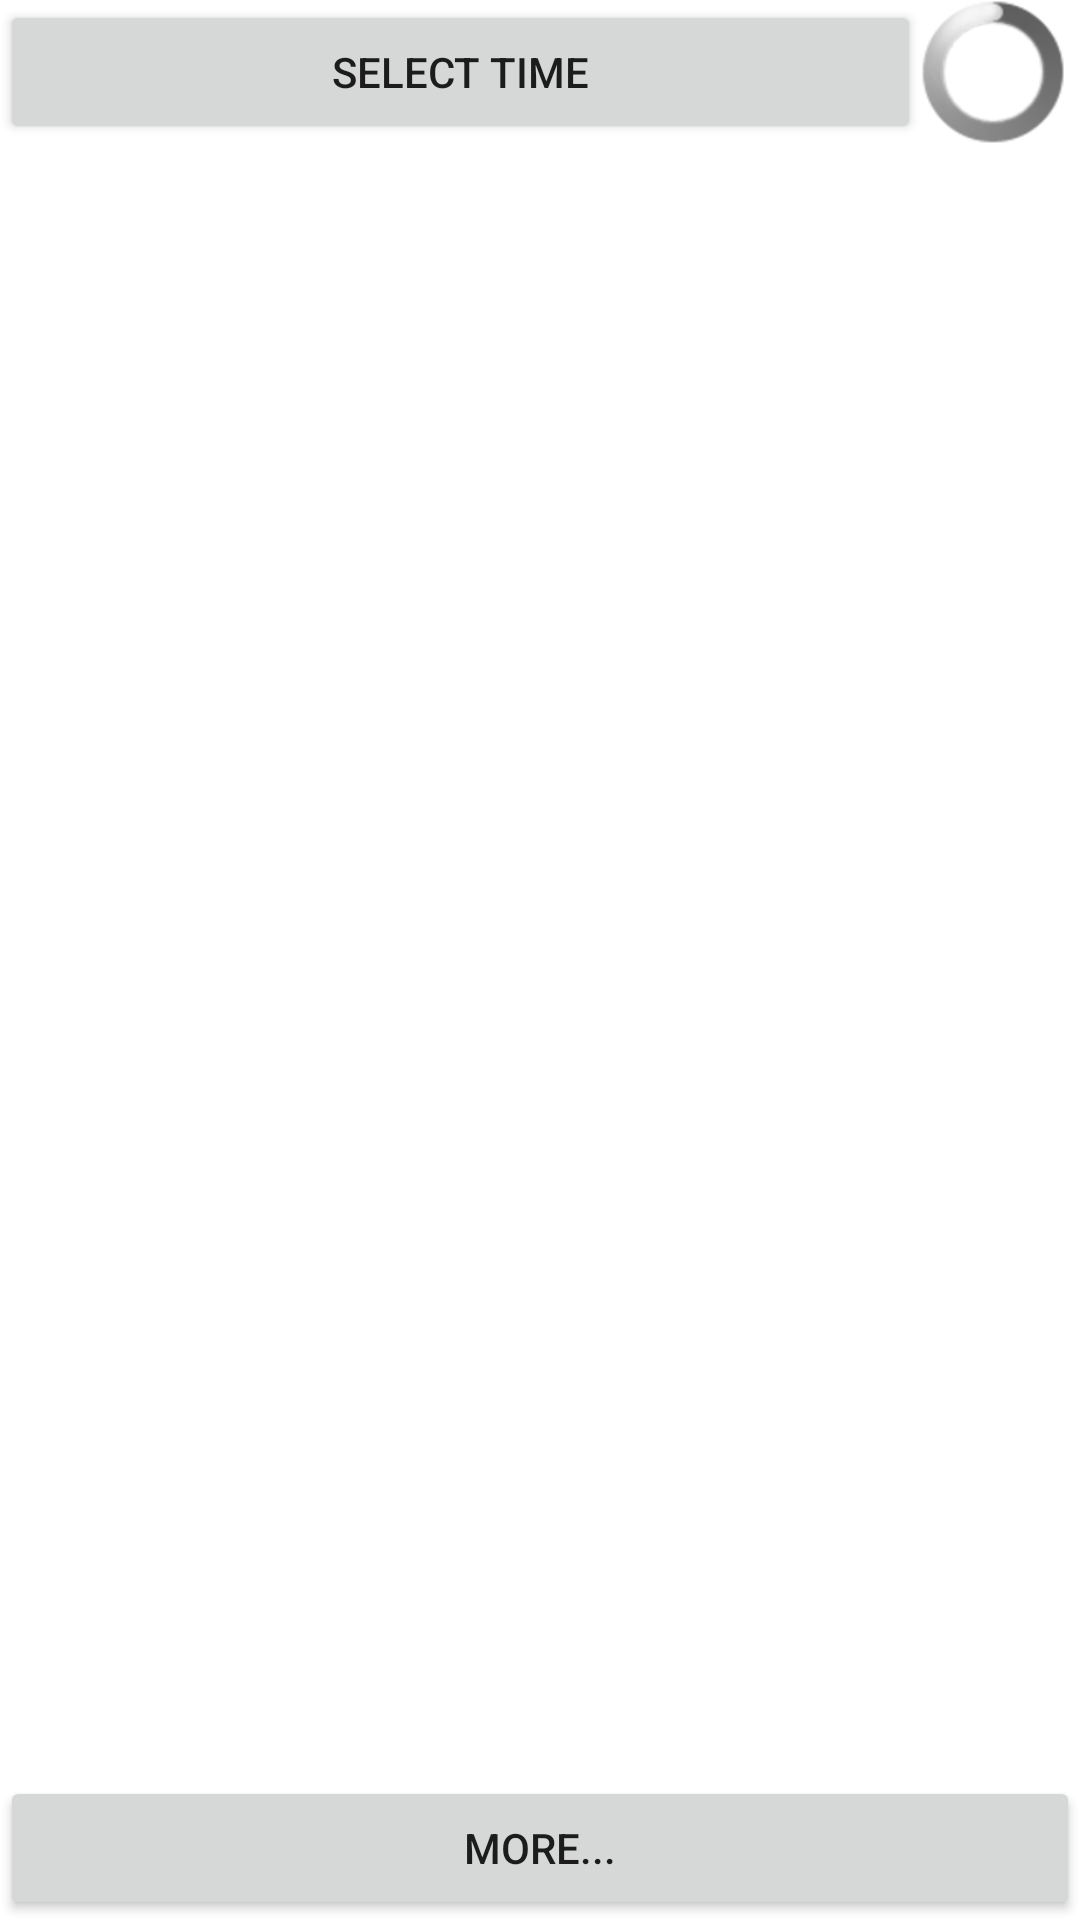

The Android layout XML behind this screen, and the referenced resources:
<!-- AndroidManifest.xml: fallback theme Theme.MaterialComponents.DayNight.NoActionBar -->
<!-- res/layout/activity_journey_selector.xml -->
<RelativeLayout android:layout_width="fill_parent" android:orientation="vertical" android:id="@+id/LinearLayoutStationDepartures" android:layout_height="fill_parent" xmlns:android="http://schemas.android.com/apk/res/android">

     <ProgressBar
         android:layout_width="wrap_content"
         android:layout_height="wrap_content"
         style="@android:style/Widget.ProgressBar"
         android:layout_marginRight="5dp"
         android:layout_alignParentTop="true"
         android:layout_alignParentRight="true"
         android:id="@+id/ImageViewLoading2"
         />	
	<Button android:layout_height="wrap_content" android:id="@+id/ButtonSelectTime" android:layout_width="fill_parent" android:text="@string/selecttime" android:layout_alignParentTop="true" android:layout_toLeftOf="@+id/ImageViewLoading2"></Button>
	<ScrollView android:id="@+id/ScrollView01" android:layout_width="fill_parent" android:layout_height="fill_parent" android:layout_above="@+id/ButtonMore" android:layout_below="@+id/ButtonSelectTime">
			<LinearLayout android:layout_width="fill_parent" android:orientation="vertical" android:id="@+id/LinearLayoutOther" android:paddingBottom="20sp" android:layout_height="fill_parent"></LinearLayout>
	</ScrollView>
	<Button android:text="@string/more" android:id="@+id/ButtonMore" android:layout_height="wrap_content" android:layout_width="fill_parent" android:layout_alignParentBottom="true"></Button>	
</RelativeLayout>
<!-- resources referenced by this layout -->
<resources>
  <string name="more">more...</string>
  <string name="selecttime">Select time</string>
</resources>
